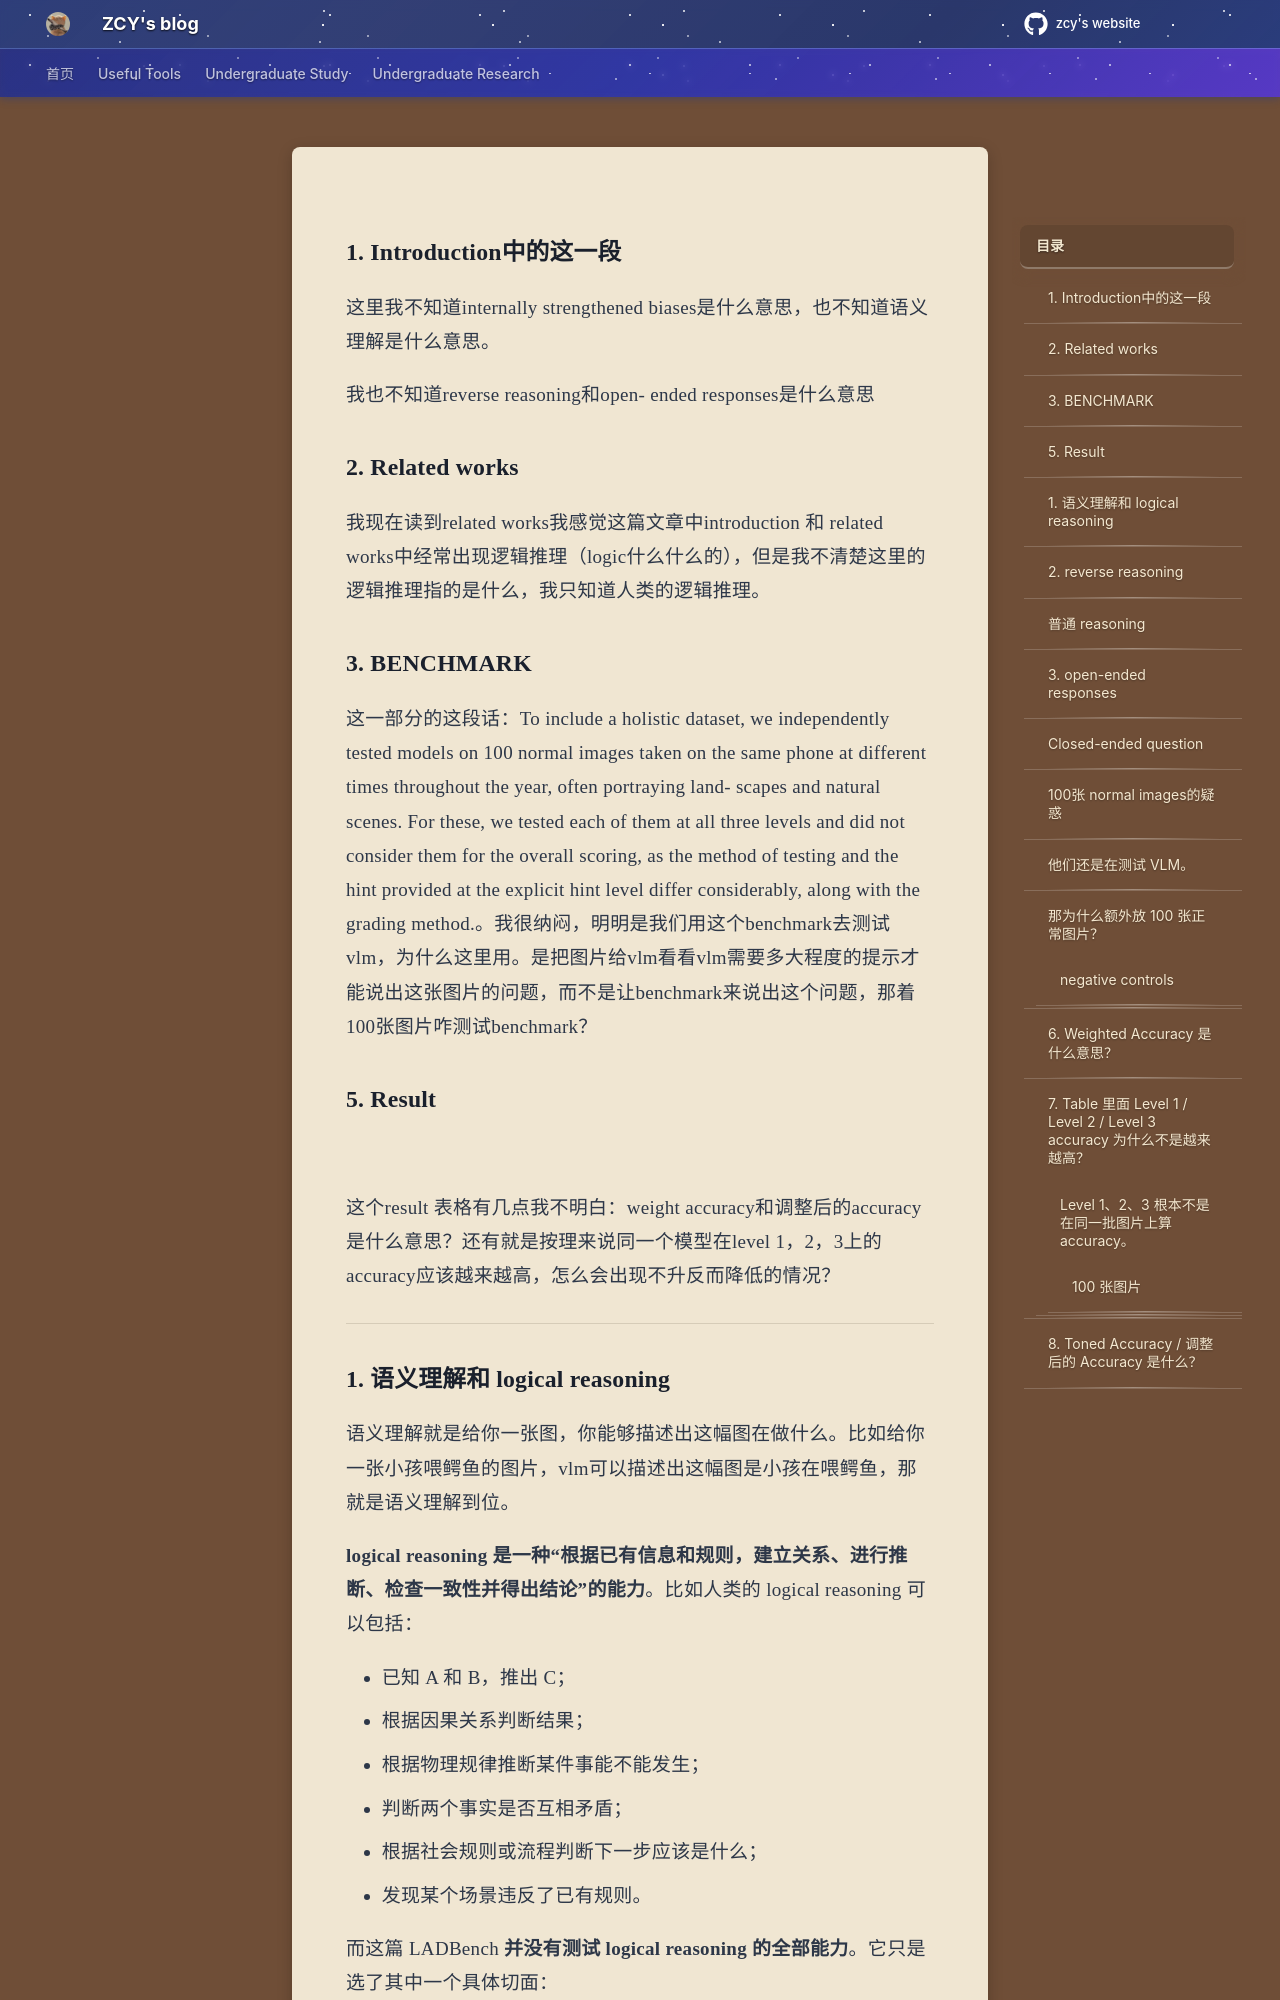

repository: mouchenmou/ZCY-s-website · page: 笔记本/Research/Xiaomin Lin老师科研/1. LADBench/我的疑问/index.html · generator: mkdocs

### 1. Introduction中的这一段
![](Pasted%20image%2020260902153453.png)这里我不知道internally strengthened biases是什么意思，也不知道语义理解是什么意思。

我也不知道reverse reasoning和open- ended responses是什么意思
### 2. Related works
我现在读到related works我感觉这篇文章中introduction 和 related works中经常出现逻辑推理（logic什么什么的），但是我不清楚这里的逻辑推理指的是什么，我只知道人类的逻辑推理。
